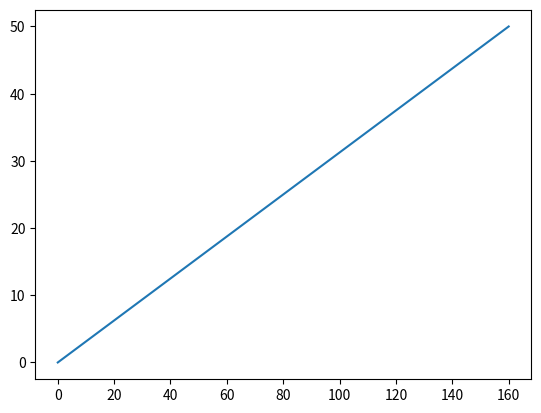

This figure's Python source:
def paint():
    xpts = np.array([0, 160])
    ypts = np.array([0, 50])

    mpl.plot(xpts, ypts)
    mpl.show()

if __name__ == "__main__":
    import numpy as np
    import matplotlib.pyplot as mpl
    paint()